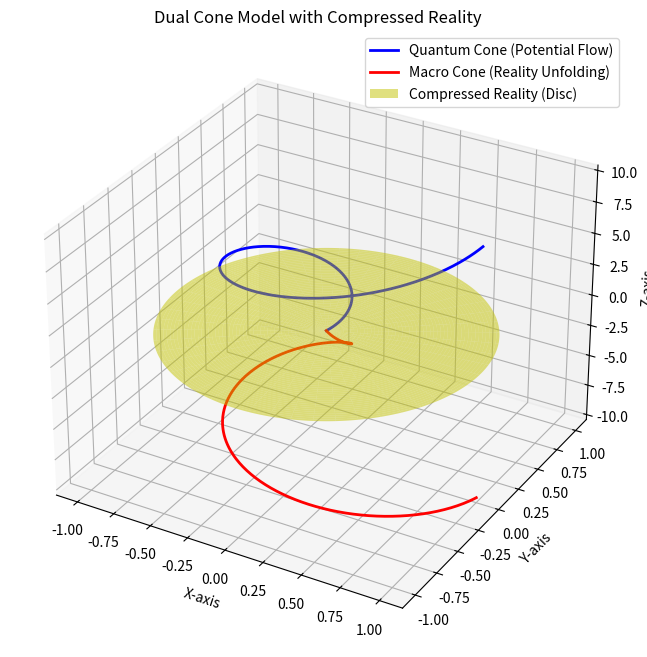

The script that saved this image:
import numpy as np
import matplotlib.pyplot as plt
from mpl_toolkits.mplot3d import Axes3D

# Define parameters for the dual cone and disc system
theta = np.linspace(0, 2 * np.pi, 500)
z = np.linspace(0, 10, 500)  # Height of the cone (quantum side)
r = z / 10  # Radius of the quantum cone

# Quantum cone spiral
x_quantum = r * np.cos(theta)
y_quantum = r * np.sin(theta)
z_quantum = z

# Macro cone spiral (mirrored and inverted)
z_macro = -z  # Macro cone is inverted
x_macro = r * np.cos(theta)
y_macro = r * np.sin(theta)

# Compressed reality (yellow disc)
disc_r = np.linspace(0, 1, 500)
disc_theta = np.linspace(0, 2 * np.pi, 500)
disc_r, disc_theta = np.meshgrid(disc_r, disc_theta)
disc_x = disc_r * np.cos(disc_theta)
disc_y = disc_r * np.sin(disc_theta)
disc_z = np.zeros_like(disc_x)  # Yellow disc lies flat

# Create a 3D plot
fig = plt.figure(figsize=(10, 8))
ax = fig.add_subplot(111, projection='3d')

# Plot the quantum cone
ax.plot(x_quantum, y_quantum, z_quantum, label="Quantum Cone (Potential Flow)", color='blue', linewidth=2)

# Plot the macro cone
ax.plot(x_macro, y_macro, z_macro, label="Macro Cone (Reality Unfolding)", color='red', linewidth=2)

# Plot the compressed reality (yellow disc)
ax.plot_surface(disc_x, disc_y, disc_z, color='yellow', alpha=0.5, edgecolor='none', label="Compressed Reality (Disc)")

# Labels and legend
ax.set_xlabel('X-axis')
ax.set_ylabel('Y-axis')
ax.set_zlabel('Z-axis')
ax.set_title("Dual Cone Model with Compressed Reality")
ax.legend()

# Display the plot
plt.show()
